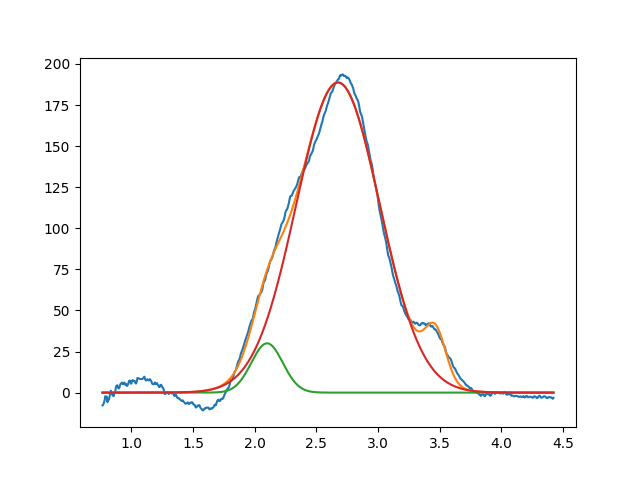

The data file committed next to this chart (first rows):
2.099999999999999645e+00, 2.999999999999999645e+01, 2.999999999999999334e-01, 9.999999999998142597e-01
2.675143226842132904e+00, 1.887368580487801637e+02, 7.975257109155671209e-01, 9.999999999817874574e-01
3.465803825418332540e+00, 2.917957919922741894e+01, 1.999999999999999833e-01, 9.999999996032632454e-01
